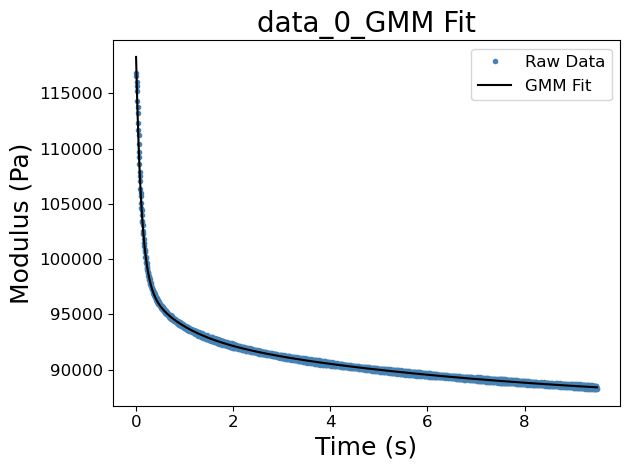

Source data for this figure (header and first rows):
Index [#], Phase [#], Displacement [um], Time [s], Pos X [um], Pos Y [um], Pos Z [um], Piezo X [um], Piezo Y [um], Piezo Z [um], Force A [uN], Force B [uN], Gripper [V], Voltage A [V], Voltage B [V], Temperature [oC], Indent Depth [um], Filtered time [uN}, Filtered force [uN], SG Force [uN], Est Force 2nd derivative, Filtered displacement [um], Sel Time [s], Sel Force [N]
0.0, 2.0, 0.00827, 14552, -857.9, -422.2, -27143, -0.00028, -0.00056, 0.00872, -0.0166, , 0.0, -0.00143, -0.00448, 22.77, 22.18, 14552, 0.00246, 0.00421, 0.0003002, 0.08271, 0.015, 0.0002672
0.0, 2.0, 0.02815, 14552, -857.9, -422.2, -27143, -2e-05, 0.00013, 0.02862, 0.00258, , 0.0, -0.00143, -0.00449, 22.77, 22.2, 14552, 0.01632, 0.009779, 0.0003002, 0.12, 0.02, 0.000266
0.0, 2.0, 0.05295, 14552, -857.9, -422.2, -27143, -8e-05, -0.00023, 0.05342, 0.00644, , 0.0, -0.0014, -0.00446, 22.77, 22.22, 14552, 0.01944, 0.01565, 0.0003002, 0.1623, 0.025, 0.0002641
0.0, 2.0, 0.08225, 14552, -857.9, -422.2, -27143, -0.00032, -0.00042, 0.08271, 0.00246, , 0.0, -0.00139, -0.00445, 22.77, 22.25, 14552, 0.01071, 0.02182, 0.0003002, 0.2077, 0.03, 0.0002628
0.0, 2.0, 0.1195, 14552, -857.9, -422.2, -27143, -0.00018, 7e-05, 0.12, 0.01632, , 0.0, -0.00141, -0.00451, 22.77, 22.29, 14552, 0.01974, 0.02829, 0.0003002, 0.2593, 0.035, 0.0002616
0.0, 2.0, 0.1619, 14552, -857.9, -422.2, -27143, -0.0, -0.0001, 0.1623, 0.01944, , 0.0, -0.00141, -0.0045, 22.77, 22.33, 14552, 0.03489, 0.03506, 0.0003002, 0.3169, 0.04, 0.0002595
0.0, 2.0, 0.2072, 14552, -857.9, -422.2, -27143, -0.00036, -0.00018, 0.2077, 0.01071, , 0.0, -0.00143, -0.00453, 22.77, 22.37, 14552, 0.03413, 0.04213, 0.0003002, 0.3766, 0.045, 0.0002579
0.0, 2.0, 0.2589, 14552, -857.9, -422.2, -27143, -9e-05, -0.00013, 0.2593, 0.01974, , 0.0, -0.00141, -0.00452, 22.77, 22.43, 14552, 0.04796, 0.0495, 0.0003002, 0.4407, 0.05, 0.0002569
0.0, 2.0, 0.3164, 14552, -857.9, -422.2, -27143, -3e-05, 0.00015, 0.3169, 0.03489, , 0.0, -0.00141, -0.00453, 22.77, 22.48, 14552, 0.05657, 0.05717, 0.0003002, 0.5107, 0.055, 0.000255
0.0, 2.0, 0.3761, 14552, -857.9, -422.2, -27143, -0.00019, -0.00011, 0.3766, 0.03413, , 0.0, -0.00143, -0.00455, 22.77, 22.54, 14552, 0.06612, 0.06514, 0.0003002, 0.5829, 0.06, 0.0002533
0.0, 2.0, 0.4402, 14552, -857.9, -422.2, -27143, -1e-05, -0.00034, 0.4407, 0.04796, , 0.0, -0.00139, -0.00454, 22.77, 22.61, 14552, 0.06818, 0.07341, 0.0003002, 0.658, 0.065, 0.0002524
0.0, 2.0, 0.5102, 14552, -857.9, -422.2, -27143, 0.00013, -0.00014, 0.5107, 0.05657, , 0.0, -0.00143, -0.00454, 22.77, 22.68, 14552, 0.08914, 0.08153, 0.0003236, 0.7383, 0.07, 0.0002509
0.0, 2.0, 0.5824, 14552, -857.9, -422.2, -27143, -5e-05, -0.00017, 0.5829, 0.06612, , 0.0, -0.00139, -0.00448, 22.77, 22.75, 14552, 0.09394, 0.0907, 0.0003077, 0.8216, 0.075, 0.0002492
0.0, 2.0, 0.6575, 14552, -857.9, -422.2, -27143, -0.00013, -0.00034, 0.658, 0.06818, , 0.0, -0.00142, -0.0045, 22.77, 22.83, 14552, 0.08934, 0.1011, 0.000244, 0.9061, 0.08, 0.0002484
0.0, 2.0, 0.7378, 14552, -857.9, -422.2, -27143, 3e-05, 0.00019, 0.7383, 0.08914, , 0.0, -0.00143, -0.00453, 22.77, 22.91, 14552, 0.1135, 0.1103, 0.0002622, 0.9952, 0.085, 0.0002474
0.0, 2.0, 0.8211, 14552, -857.9, -422.2, -27143, 1e-05, -0.0, 0.8216, 0.09394, , 0.0, -0.00141, -0.00452, 22.77, 22.99, 14552, 0.1248, 0.1201, 0.000265, 1.088, 0.09, 0.0002456
0.0, 2.0, 0.9056, 14552, -857.9, -422.2, -27143, 2e-05, -0.00026, 0.9061, 0.08934, , 0.0, -0.0014, -0.00452, 22.77, 23.07, 14552, 0.128, 0.1314, 0.00021, 1.181, 0.095, 0.0002447
0.0, 2.0, 0.9947, 14552, -857.9, -422.2, -27143, 2e-05, 0.00016, 0.9952, 0.1135, , 0.0, -0.00141, -0.00455, 22.77, 23.16, 14552, 0.1449, 0.1414, 0.0002398, 1.277, 0.1, 0.0002442
0.0, 2.0, 1.087, 14552, -857.9, -422.2, -27143, 0.00016, 0.00011, 1.088, 0.1248, , 0.0, -0.00143, -0.00455, 22.77, 23.26, 14552, 0.1615, 0.1514, 0.0002806, 1.377, 0.105, 0.0002427
0.0, 2.0, 1.18, 14552, -857.9, -422.2, -27143, 7e-05, -9e-05, 1.181, 0.128, , 0.0, -0.00143, -0.00452, 22.77, 23.35, 14552, 0.1667, 0.1625, 0.0002791, 1.477, 0.11, 0.0002416
0.0, 2.0, 1.276, 14552, -857.9, -422.2, -27143, 3e-05, -0.00042, 1.277, 0.1449, , 0.0, -0.00142, -0.00455, 22.77, 23.44, 14552, 0.1719, 0.1743, 0.0002496, 1.579, 0.115, 0.0002412
0.0, 2.0, 1.376, 14552, -857.9, -422.2, -27143, 0.00015, -0.00013, 1.377, 0.1615, , 0.0, -0.00142, -0.00456, 22.77, 23.54, 14552, 0.1853, 0.1856, 0.0002568, 1.685, 0.12, 0.0002402
0.0, 2.0, 1.477, 14552, -857.9, -422.2, -27143, 0.00034, -6e-05, 1.477, 0.1667, , 0.0, -0.0014, -0.00455, 22.77, 23.64, 14552, 0.1898, 0.1971, 0.0002729, 1.791, 0.125, 0.0002389
0.0, 2.0, 1.578, 14552, -857.9, -422.2, -27143, 0.00018, -0.00045, 1.579, 0.1719, , 0.0, -0.00142, -0.00458, 22.77, 23.75, 14552, 0.2, 0.21, 0.0002176, 1.897, 0.13, 0.0002387
0.0, 2.0, 1.684, 14552, -857.9, -422.2, -27143, 0.00027, -6e-05, 1.685, 0.1853, , 0.0, -0.0014, -0.00451, 22.77, 23.85, 14552, 0.2219, 0.2218, 0.0002387, 2.006, 0.135, 0.0002381
0.0, 2.0, 1.79, 14552, -857.9, -422.2, -27143, 0.0, 0.00011, 1.791, 0.1898, , 0.0, -0.00142, -0.00449, 22.77, 23.96, 14552, 0.2371, 0.2338, 0.0002605, 2.118, 0.14, 0.0002368
0.0, 2.0, 1.897, 14552, -857.9, -422.2, -27143, 2e-05, -0.00014, 1.897, 0.2, , 0.0, -0.00141, -0.00458, 22.77, 24.06, 14552, 0.2344, 0.2466, 0.0002568, 2.229, 0.145, 0.0002364
0.0, 2.0, 2.006, 14552, -857.9, -422.2, -27143, 0.0, -0.00028, 2.006, 0.2219, , 0.0, -0.00136, -0.00453, 22.77, 24.17, 14552, 0.2653, 0.2597, 0.0002507, 2.344, 0.15, 0.0002362
0.0, 2.0, 2.117, 14552, -857.9, -422.2, -27143, 0.00013, -0.00015, 2.118, 0.2371, , 0.0, -0.00141, -0.00454, 22.77, 24.29, 14552, 0.2848, 0.2727, 0.0002557, 2.465, 0.155, 0.0002351
0.0, 2.0, 2.229, 14552, -857.9, -422.2, -27143, -0.00018, -0.00064, 2.229, 0.2344, , 0.0, -0.00141, -0.00456, 22.77, 24.4, 14552, 0.2787, 0.2868, 0.0002125, 2.585, 0.16, 0.0002345
0.0, 2.0, 2.344, 14552, -857.9, -422.2, -27143, -0.00011, -0.00029, 2.344, 0.2653, , 0.0, -0.0014, -0.00454, 22.77, 24.51, 14552, 0.3044, 0.3008, 0.0001859, 2.709, 0.165, 0.0002345
0.0, 2.0, 2.464, 14552, -857.9, -422.2, -27143, 8e-05, 0.00034, 2.465, 0.2848, , 0.0, -0.0014, -0.00453, 22.77, 24.63, 14552, 0.3241, 0.3147, 0.0001687, 2.836, 0.17, 0.0002337
0.0, 2.0, 2.585, 14552, -857.9, -422.2, -27143, -0.00019, -0.00027, 2.585, 0.2787, , 0.0, -0.00138, -0.00454, 22.77, 24.75, 14552, 0.3336, 0.3288, 0.0001545, 2.964, 0.175, 0.0002328
0.0, 2.0, 2.708, 14552, -857.9, -422.2, -27143, -0.0, -0.00014, 2.709, 0.3044, , 0.0, -0.00134, -0.00454, 22.77, 24.88, 14552, 0.3291, 0.3441, 8.854945054934658e-05, 3.091, 0.18, 0.0002329
0.0, 2.0, 2.835, 14552, -857.9, -422.2, -27143, 0.00018, -7e-05, 2.836, 0.3241, , 0.0, -0.00142, -0.00453, 22.77, 25, 14552, 0.3596, 0.3587, 6.729586122678887e-05, 3.222, 0.185, 0.0002324
0.0, 2.0, 2.963, 14552, -857.9, -422.2, -27143, 5e-05, -0.00029, 2.964, 0.3336, , 0.0, -0.00136, -0.00453, 22.77, 25.13, 14552, 0.3788, 0.3736, 3.507195486494711e-05, 3.353, 0.19, 0.0002315
0.0, 2.0, 3.091, 14552, -857.9, -422.2, -27143, 0.00021, -0.00074, 3.091, 0.3291, , 0.0, -0.00144, -0.00455, 22.77, 25.26, 14552, 0.3708, 0.3881, 2.3831501831385023e-05, 3.483, 0.195, 0.0002314
0.0, 2.0, 3.221, 14552, -857.9, -422.2, -27143, 0.00016, -0.00029, 3.222, 0.3596, , 0.0, -0.00141, -0.00454, 22.77, 25.39, 14552, 0.4021, 0.403, -6.934023830695336e-06, 3.614, 0.2, 0.0002313
0.0, 2.0, 3.353, 14552, -857.9, -422.2, -27143, 0.00017, 0.00025, 3.353, 0.3788, , 0.0, -0.00141, -0.00457, 22.77, 25.52, 14552, 0.4316, 0.4172, -8.107700728515396e-06, 3.747, 0.205, 0.0002304
0.0, 2.0, 3.482, 14552, -857.9, -422.2, -27143, -0.00023, -5e-05, 3.483, 0.3708, , 0.0, -0.00139, -0.00454, 22.77, 25.65, 14552, 0.4376, 0.4314, 3.1939707800477876e-06, 3.878, 0.21, 0.0002302
0.0, 2.0, 3.614, 14552, -857.9, -422.2, -27143, 0.0002, -0.00019, 3.614, 0.4021, , 0.0, -0.0014, -0.00458, 22.77, 25.78, 14552, 0.4366, 0.4459, -8.828765104759067e-06, 4.009, 0.215, 0.0002302
0.0, 2.0, 3.746, 14552, -857.9, -422.2, -27143, 7e-05, 4e-05, 3.747, 0.4316, , 0.0, -0.00139, -0.0045, 22.77, 25.91, 14552, 0.4687, 0.4603, -1.827544103420015e-05, 4.142, 0.22, 0.0002295
0.0, 2.0, 3.877, 14552, -857.9, -422.2, -27143, -1e-05, -0.00033, 3.878, 0.4376, , 0.0, -0.00144, -0.00453, 22.77, 26.05, 14552, 0.4705, 0.4751, -4.714007831263284e-05, 4.274, 0.225, 0.0002291
0.0, 2.0, 4.008, 14552, -857.9, -422.2, -27143, -2e-05, -0.00058, 4.009, 0.4366, , 0.0, -0.00139, -0.00454, 22.77, 26.18, 14552, 0.4828, 0.4893, -4.277731463952941e-05, 4.404, 0.23, 0.0002292
0.0, 2.0, 4.142, 14552, -857.9, -422.2, -27143, -6e-05, -0.00043, 4.142, 0.4687, , 0.0, -0.0014, -0.00456, 22.77, 26.31, 14552, 0.5069, 0.5036, -4.7030525030675174e-05, 4.536, 0.235, 0.0002288
0.0, 2.0, 4.273, 14552, -857.9, -422.2, -27143, -0.00036, -0.00016, 4.274, 0.4705, , 0.0, -0.00142, -0.00454, 22.77, 26.44, 14552, 0.5317, 0.5175, -2.736617405598319e-05, 4.668, 0.24, 0.0002282
0.0, 2.0, 4.403, 14552, -857.9, -422.2, -27143, -8e-05, -0.00028, 4.404, 0.4828, , 0.0, -0.00142, -0.00457, 22.77, 26.57, 14552, 0.5258, 0.5325, -5.7839501494833575e-05, 4.798, 0.245, 0.0002282
0.0, 2.0, 4.536, 14552, -857.9, -422.2, -27143, 0.0001, -0.0002, 4.536, 0.5069, , 0.0, -0.00139, -0.00456, 22.77, 26.7, 14552, 0.5484, 0.5457, 2.5726916759751233e-06, 4.929, 0.25, 0.0002281
0.0, 2.0, 4.668, 14552, -857.9, -422.2, -27143, 0.00016, -0.0002, 4.668, 0.5317, , 0.0, -0.00144, -0.00451, 22.77, 26.84, 14552, 0.5608, 0.5597, 1.815140415123667e-05, 5.061, 0.255, 0.0002274
0.0, 2.0, 4.797, 14552, -857.9, -422.2, -27143, -1e-05, -0.00075, 4.798, 0.5258, , 0.0, -0.00143, -0.00456, 22.77, 26.96, 14552, 0.5734, 0.5744, -2.886110058694701e-06, 5.191, 0.26, 0.0002274
0.0, 2.0, 4.928, 14552, -857.9, -422.2, -27143, -8e-05, -0.00059, 4.929, 0.5484, , 0.0, -0.00141, -0.00454, 22.77, 27.1, 14552, 0.5753, 0.5877, 5.2960633236320484e-05, 5.321, 0.265, 0.0002274
0.0, 2.0, 5.06, 14552, -857.9, -422.2, -27143, -0.0001, 0.0, 5.061, 0.5608, , 0.0, -0.0014, -0.00451, 22.77, 27.23, 14552, 0.606, 0.6013, 8.52659677485464e-05, 5.452, 0.27, 0.0002268
0.0, 2.0, 5.19, 14552, -857.9, -422.2, -27143, -0.0002, -0.00016, 5.191, 0.5734, , 0.0, -0.00143, -0.00459, 22.77, 27.36, 14552, 0.628, 0.6162, 5.391217211888374e-05, 5.582, 0.275, 0.0002266
0.0, 2.0, 5.32, 14552, -857.9, -422.2, -27143, -9e-05, -0.00012, 5.321, 0.5753, , 0.0, -0.00142, -0.00455, 22.77, 27.49, 14552, 0.6166, 0.6313, 1.2921982232136711e-05, 5.711, 0.28, 0.0002268
0.0, 2.0, 5.451, 14552, -857.9, -422.2, -27143, 4e-05, 0.00018, 5.452, 0.606, , 0.0, -0.00143, -0.00454, 22.77, 27.62, 14552, 0.6461, 0.6449, 5.384758536463338e-05, 5.842, 0.285, 0.0002264
0.0, 2.0, 5.581, 14552, -857.9, -422.2, -27143, 0.00015, -7e-05, 5.582, 0.628, , 0.0, -0.00145, -0.00454, 22.77, 27.75, 14552, 0.6613, 0.6598, 2.2503220916817064e-05, 5.972, 0.29, 0.0002259
0.0, 2.0, 5.71, 14552, -857.9, -422.2, -27143, -5e-05, -0.00049, 5.711, 0.6166, , 0.0, -0.00142, -0.00457, 22.77, 27.88, 14552, 0.6656, 0.6744, 1.468350806261556e-05, 6.1, 0.295, 0.0002261
0.0, 2.0, 5.841, 14552, -857.9, -422.2, -27143, -3e-05, -0.0004, 5.842, 0.6461, , 0.0, -0.00141, -0.00456, 22.77, 28.01, 14552, 0.6866, 0.6883, 3.3296534882534465e-05, 6.23, 0.3, 0.000226
0.0, 2.0, 5.971, 14552, -857.9, -422.2, -27143, 0.0, -0.00016, 5.972, 0.6613, , 0.0, -0.00142, -0.00458, 22.77, 28.14, 14552, 0.7167, 0.7027, 3.0082354426971564e-05, 6.361, 0.305, 0.0002254
0.0, 2.0, 6.099, 14552, -857.9, -422.2, -27143, -1e-05, -0.00029, 6.1, 0.6656, , 0.0, -0.00136, -0.00456, 22.77, 28.27, 14552, 0.7121, 0.718, -1.879904004063607e-05, 6.489, 0.31, 0.0002254
... 2,749 more rows
